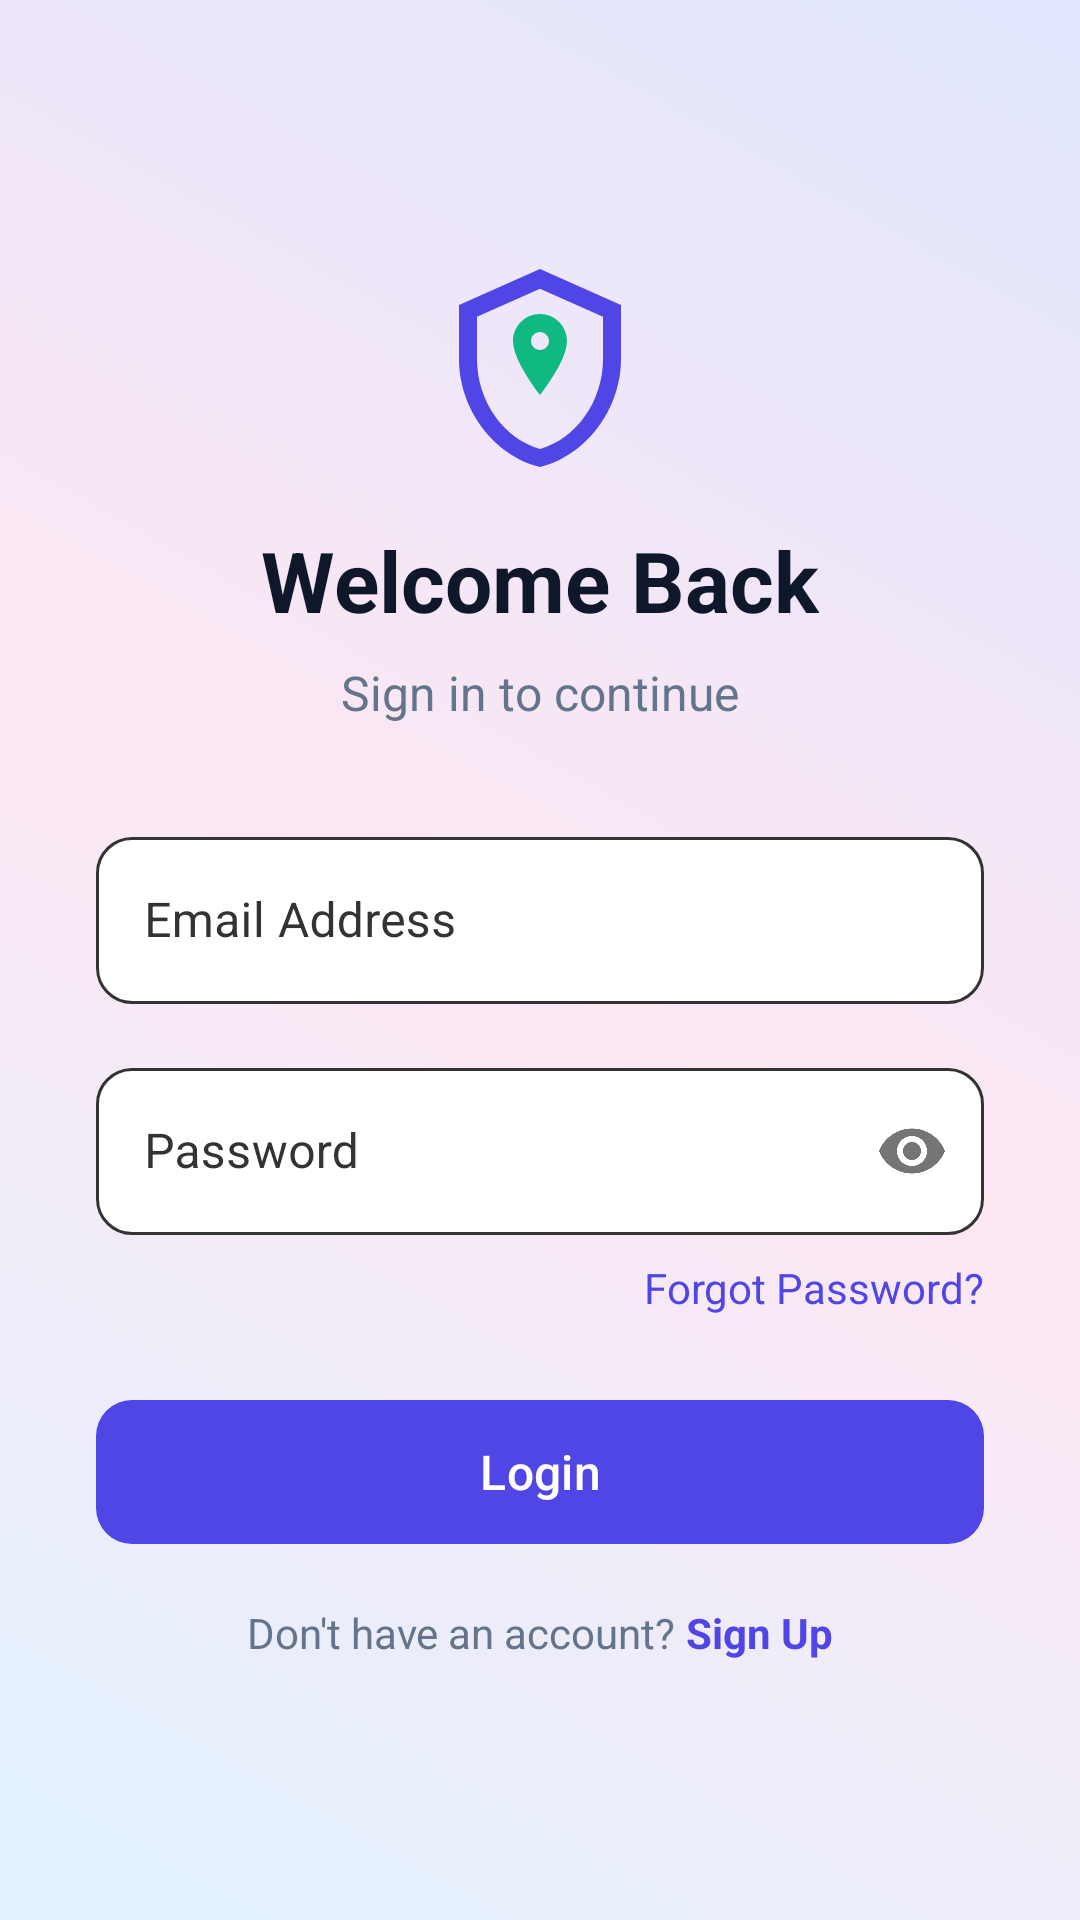

Write the Android layout XML for this screen, with the resource values it uses.
<!-- AndroidManifest.xml: application theme Theme.Material3.DayNight.NoActionBar -->
<!-- res/layout/activity_login.xml -->
<?xml version="1.0" encoding="utf-8"?>
<androidx.constraintlayout.widget.ConstraintLayout
    xmlns:android="http://schemas.android.com/apk/res/android"
    xmlns:app="http://schemas.android.com/apk/res-auto"
    android:layout_width="match_parent"
    android:layout_height="match_parent"
    android:background="@drawable/bg_aurora_wide">

    <View
        android:id="@+id/auroraBackground"
        android:layout_width="match_parent"
        android:layout_height="match_parent"
        android:background="@drawable/bg_aurora_wide"
        app:layout_constraintTop_toTopOf="parent"
        app:layout_constraintBottom_toBottomOf="parent"
        app:layout_constraintStart_toStartOf="parent"/>

    <LinearLayout
        android:layout_width="match_parent"
        android:layout_height="wrap_content"
        android:orientation="vertical"
        android:padding="32dp"
        android:gravity="center"
        app:layout_constraintTop_toTopOf="parent"
        app:layout_constraintBottom_toBottomOf="parent">

        <ImageView
            android:layout_width="72dp"
            android:layout_height="72dp"
            android:src="@drawable/ic_app_logo"
            android:layout_marginBottom="16dp"/>

        <TextView
            android:layout_width="wrap_content"
            android:layout_height="wrap_content"
            android:text="Welcome Back"
            android:textColor="#0F172A"
            android:textSize="28sp"
            android:textStyle="bold"
            android:layout_marginBottom="8dp"/>

        <TextView
            android:layout_width="wrap_content"
            android:layout_height="wrap_content"
            android:text="Sign in to continue"
            android:textColor="#64748B"
            android:textSize="16sp"
            android:layout_marginBottom="32dp"/>

        
        <com.google.android.material.textfield.TextInputLayout
            android:layout_width="match_parent"
            android:layout_height="wrap_content"
            android:layout_marginBottom="16dp"
            app:boxBackgroundColor="#FFFFFF"
            app:boxStrokeColor="@color/input_stroke"
            app:hintTextColor="#4F46E5"
            android:textColorHint="#333333"
            app:boxCornerRadiusTopStart="12dp"
            app:boxCornerRadiusTopEnd="12dp"
            app:boxCornerRadiusBottomStart="12dp"
            app:boxCornerRadiusBottomEnd="12dp"
            style="@style/Widget.MaterialComponents.TextInputLayout.OutlinedBox">

            <com.google.android.material.textfield.TextInputEditText
                android:id="@+id/emailEditText"
                android:layout_width="match_parent"
                android:layout_height="wrap_content"
                android:inputType="textEmailAddress"
                android:textColor="#64748B"
                android:hint="Email Address" />
        </com.google.android.material.textfield.TextInputLayout>

        
        <com.google.android.material.textfield.TextInputLayout
            android:layout_width="match_parent"
            android:layout_height="wrap_content"
            android:layout_marginBottom="8dp"
            app:passwordToggleEnabled="true"
            app:boxBackgroundColor="#FFFFFF"
            app:boxStrokeColor="@color/input_stroke"
            app:hintTextColor="#4F46E5"
            android:textColorHint="#333333"
            app:boxCornerRadiusTopStart="12dp"
            app:boxCornerRadiusTopEnd="12dp"
            app:boxCornerRadiusBottomStart="12dp"
            app:boxCornerRadiusBottomEnd="12dp"
            style="@style/Widget.MaterialComponents.TextInputLayout.OutlinedBox">

            <com.google.android.material.textfield.TextInputEditText
                android:id="@+id/passwordEditText"
                android:layout_width="match_parent"
                android:layout_height="wrap_content"
                android:inputType="textPassword"
                android:textColor="#64748B"
                android:hint="Password" />
        </com.google.android.material.textfield.TextInputLayout>

        <TextView
            android:id="@+id/forgotPasswordText"
            android:layout_width="wrap_content"
            android:layout_height="wrap_content"
            android:text="Forgot Password?"
            android:textColor="#4F46E5"
            android:textSize="14sp"
            android:layout_gravity="end"
            android:layout_marginBottom="24dp"
            android:clickable="true"
            android:focusable="true"/>

        
        <com.google.android.material.button.MaterialButton
            android:id="@+id/loginButton"
            android:layout_width="match_parent"
            android:layout_height="56dp"
            android:text="Login"
            android:textSize="16sp"
            android:textColor="#FFFFFF"
            app:cornerRadius="12dp"
            android:layout_marginBottom="16dp"
            app:backgroundTint="#4F46E5"/>



        <LinearLayout
            android:layout_width="wrap_content"
            android:layout_height="wrap_content"
            android:orientation="horizontal">
            
            <TextView
                android:layout_width="wrap_content"
                android:layout_height="wrap_content"
                android:text="Don't have an account? "
                android:textColor="#64748B"
                android:textSize="14sp"/>

            <TextView
                android:id="@+id/signUpText"
                android:layout_width="wrap_content"
                android:layout_height="wrap_content"
                android:text="Sign Up"
                android:textColor="#4F46E5"
                android:textSize="14sp"
                android:textStyle="bold"
                android:clickable="true"
                android:focusable="true"/>
        </LinearLayout>

    </LinearLayout>

</androidx.constraintlayout.widget.ConstraintLayout>
<!-- resources referenced by this layout -->
<resources>
  <!-- drawable bg_aurora_wide (drawable) -->
  <?xml version="1.0" encoding="utf-8"?>
  <shape xmlns:android="http://schemas.android.com/apk/res/android" android:shape="rectangle">
      <gradient
          android:angle="45"
          android:startColor="#E0F2FE"
          android:centerColor="#FCE7F3"
          android:endColor="#E0E7FF"
          android:type="linear"/>
  </shape>
  <!-- drawable ic_app_logo (drawable) -->
  <vector xmlns:android="http://schemas.android.com/apk/res/android"
      android:width="24dp"
      android:height="24dp"
      android:viewportWidth="24"
      android:viewportHeight="24">
      
      <path
          android:fillColor="#4F46E5"
          android:pathData="M12,1 L3,5 V11 C3,16.55 6.84,21.74 12,23 C17.16,21.74 21,16.55 21,11 V5 L12,1 Z M12,20.99 C7.95,19.86 5,15.65 5,11 V6.3 L12,3.19 L19,6.3 V11 C19,15.65 16.05,19.86 12,20.99 Z"/>
      
      <path
          android:fillColor="#10B981"
          android:pathData="M12,6 C10.34,6 9,7.34 9,9 C9,11.25 12,15 12,15 C12,15 15,11.25 15,9 C15,7.34 13.66,6 12,6 Z M12,10 C11.45,10 11,9.55 11,9 C11,8.45 11.45,8 12,8 C12.55,8 13,8.45 13,9 C13,9.55 12.55,10 12,10 Z"/>
  </vector>
</resources>
